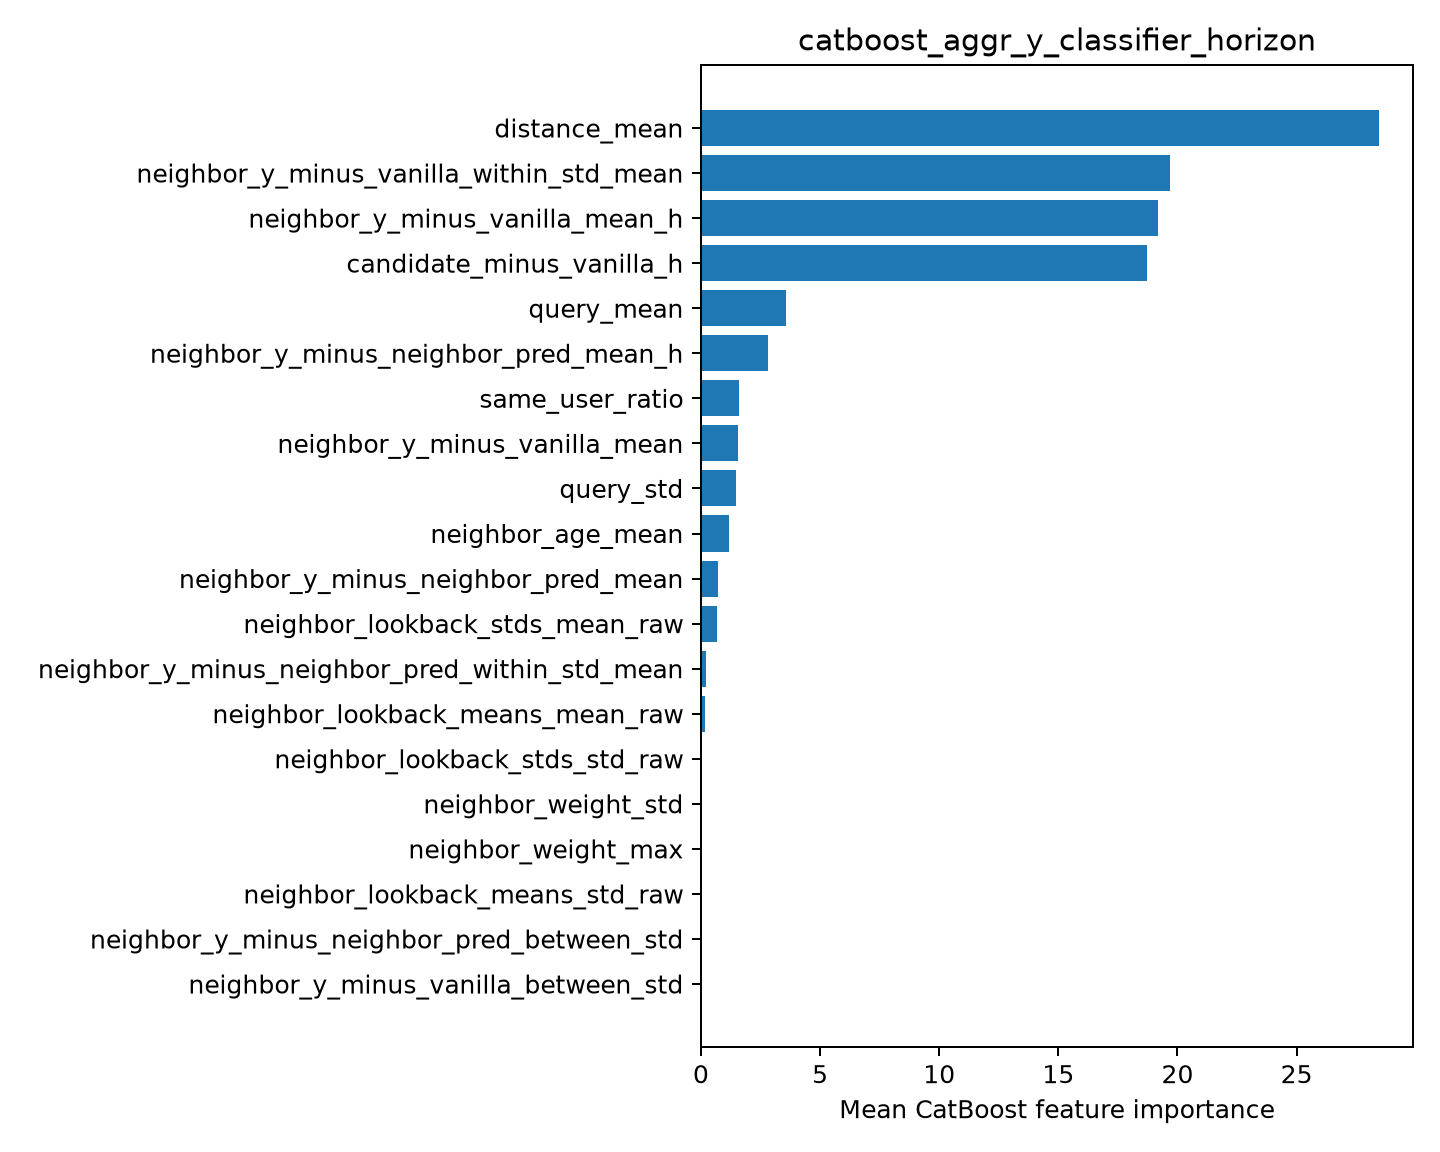

Data behind this chart, as committed beside it:
feature, importance
distance_mean, 28.46
neighbor_y_minus_vanilla_within_std_mean, 19.67
neighbor_y_minus_vanilla_mean_h, 19.17
candidate_minus_vanilla_h, 18.73
query_mean, 3.576
neighbor_y_minus_neighbor_pred_mean_h, 2.803
same_user_ratio, 1.596
neighbor_y_minus_vanilla_mean, 1.564
query_std, 1.471
neighbor_age_mean, 1.176
neighbor_y_minus_neighbor_pred_mean, 0.7054
neighbor_lookback_stds_mean_raw, 0.656
neighbor_y_minus_neighbor_pred_within_st…, 0.2307
neighbor_lookback_means_mean_raw, 0.1896
neighbor_lookback_stds_std_raw, 0.0
neighbor_weight_std, 0.0
neighbor_weight_max, 0.0
neighbor_lookback_means_std_raw, 0.0
neighbor_y_minus_neighbor_pred_between_s…, 0.0
neighbor_y_minus_vanilla_between_std, 0.0
